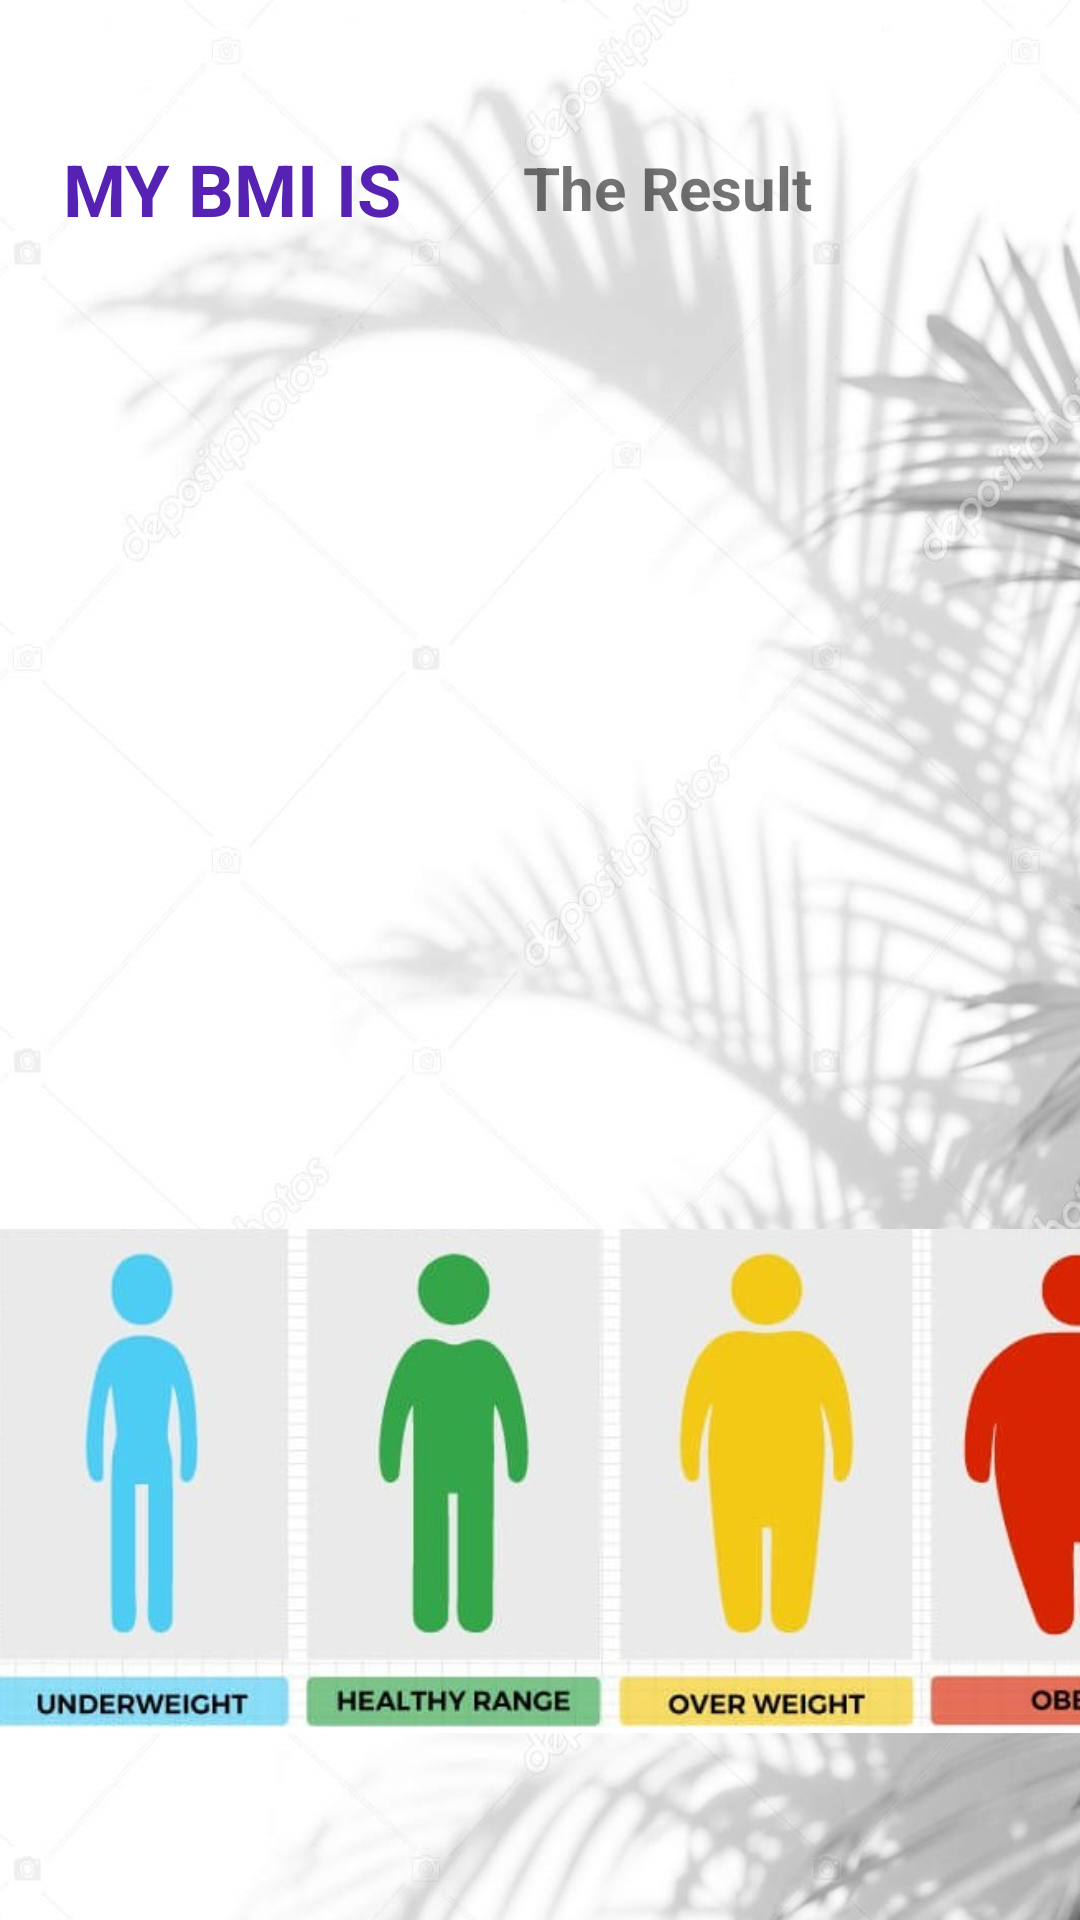

Reconstruct the res/layout file that produces this screen, plus the resources it refers to.
<!-- AndroidManifest.xml: application theme Theme.SportAssignment -->
<!-- res/layout/activity_main2.xml -->
<?xml version="1.0" encoding="utf-8"?>
<androidx.constraintlayout.widget.ConstraintLayout xmlns:android="http://schemas.android.com/apk/res/android"
    xmlns:app="http://schemas.android.com/apk/res-auto"
    xmlns:tools="http://schemas.android.com/tools"
    android:layout_width="match_parent"
    android:layout_height="match_parent"
    android:orientation="vertical"
    android:background="@drawable/shadow"
    tools:context=".MainActivity">

    <TextView
        android:id="@+id/textView9"
        android:layout_width="120dp"
        android:layout_height="65dp"
        android:layout_alignParentStart="true"
        android:layout_alignParentTop="true"
        android:layout_alignParentEnd="true"
        android:layout_alignParentBottom="true"
        android:gravity="center"
        android:text="MY BMI IS"
        android:textColor="#5522B3"
        android:textSize="24sp"
        android:textStyle="bold"
        app:layout_constraintBottom_toBottomOf="@+id/imageView"
        app:layout_constraintEnd_toEndOf="parent"
        app:layout_constraintHorizontal_bias="0.072"
        app:layout_constraintStart_toStartOf="parent"
        app:layout_constraintTop_toTopOf="parent"
        app:layout_constraintVertical_bias="0.055" />

    <TextView
        android:id="@+id/txtShowResult"
        android:layout_width="254dp"
        android:layout_height="65dp"
        android:layout_alignParentStart="true"
        android:layout_alignParentTop="true"
        android:layout_alignParentEnd="true"
        android:layout_alignParentBottom="true"
        android:gravity="center"
        android:text="The Result"
        android:textSize="20sp"
        android:textStyle="normal|bold"
        app:layout_constraintBottom_toBottomOf="parent"
        app:layout_constraintEnd_toEndOf="parent"
        app:layout_constraintHorizontal_bias="0.898"
        app:layout_constraintStart_toStartOf="parent"
        app:layout_constraintTop_toTopOf="parent"
        app:layout_constraintVertical_bias="0.052" />

    <ListView
        android:id="@+id/list_view"
        android:layout_width="417dp"
        android:layout_height="243dp"
        android:layout_alignParentStart="true"
        android:layout_alignParentTop="true"
        android:layout_alignParentEnd="true"
        android:layout_alignParentBottom="true"
        android:layout_marginStart="13dp"
        android:layout_marginEnd="9dp"
        android:listSelector="@color/purple_200"
        app:layout_constraintBottom_toBottomOf="parent"
        app:layout_constraintEnd_toEndOf="parent"
        app:layout_constraintHorizontal_bias="0.571"
        app:layout_constraintStart_toStartOf="parent"
        app:layout_constraintTop_toTopOf="parent"
        app:layout_constraintVertical_bias="0.44">

    </ListView>

    <ImageView
        android:id="@+id/imageView"
        android:layout_width="409dp"
        android:layout_height="242dp"
        android:layout_alignParentStart="true"
        android:layout_alignParentTop="true"
        android:layout_alignParentEnd="true"
        android:layout_alignParentBottom="true"
        android:visibility="visible"
        app:layout_constraintBottom_toBottomOf="parent"
        app:layout_constraintTop_toTopOf="parent"
        app:layout_constraintVertical_bias="0.936"
        app:srcCompat="@drawable/abc"
        tools:layout_editor_absoluteX="1dp" />


</androidx.constraintlayout.widget.ConstraintLayout>
<!-- resources referenced by this layout -->
<resources>
  <!-- drawable abc: jpg bitmap (drawable, 46554 bytes) -->
  <!-- drawable shadow: jpg bitmap (drawable, 164478 bytes) -->
  <style name="Theme.SportAssignment" parent="Theme.MaterialComponents.DayNight.DarkActionBar">
          
          <item name="colorPrimary">@color/purple_500</item>
          <item name="colorPrimaryVariant">@color/purple_700</item>
          <item name="colorOnPrimary">@color/white</item>
          
          <item name="colorSecondary">@color/teal_200</item>
          <item name="colorSecondaryVariant">@color/teal_700</item>
          <item name="colorOnSecondary">@color/black</item>
          
          <item name="android:statusBarColor" tools:targetApi="l">?attr/colorPrimaryVariant</item>
          
      </style>
  <!-- not gathered from this repository: default colours our renderer supplied (Android Studio template values) -->
  <color name="purple_200">#FFBB86FC</color>
  <color name="purple_500">#FF6200EE</color>
  <color name="purple_700">#FF3700B3</color>
  <color name="teal_200">#FF03DAC5</color>
  <color name="teal_700">#FF018786</color>
  <color name="black">#FF000000</color>
  <color name="white">#FFFFFFFF</color>
</resources>
